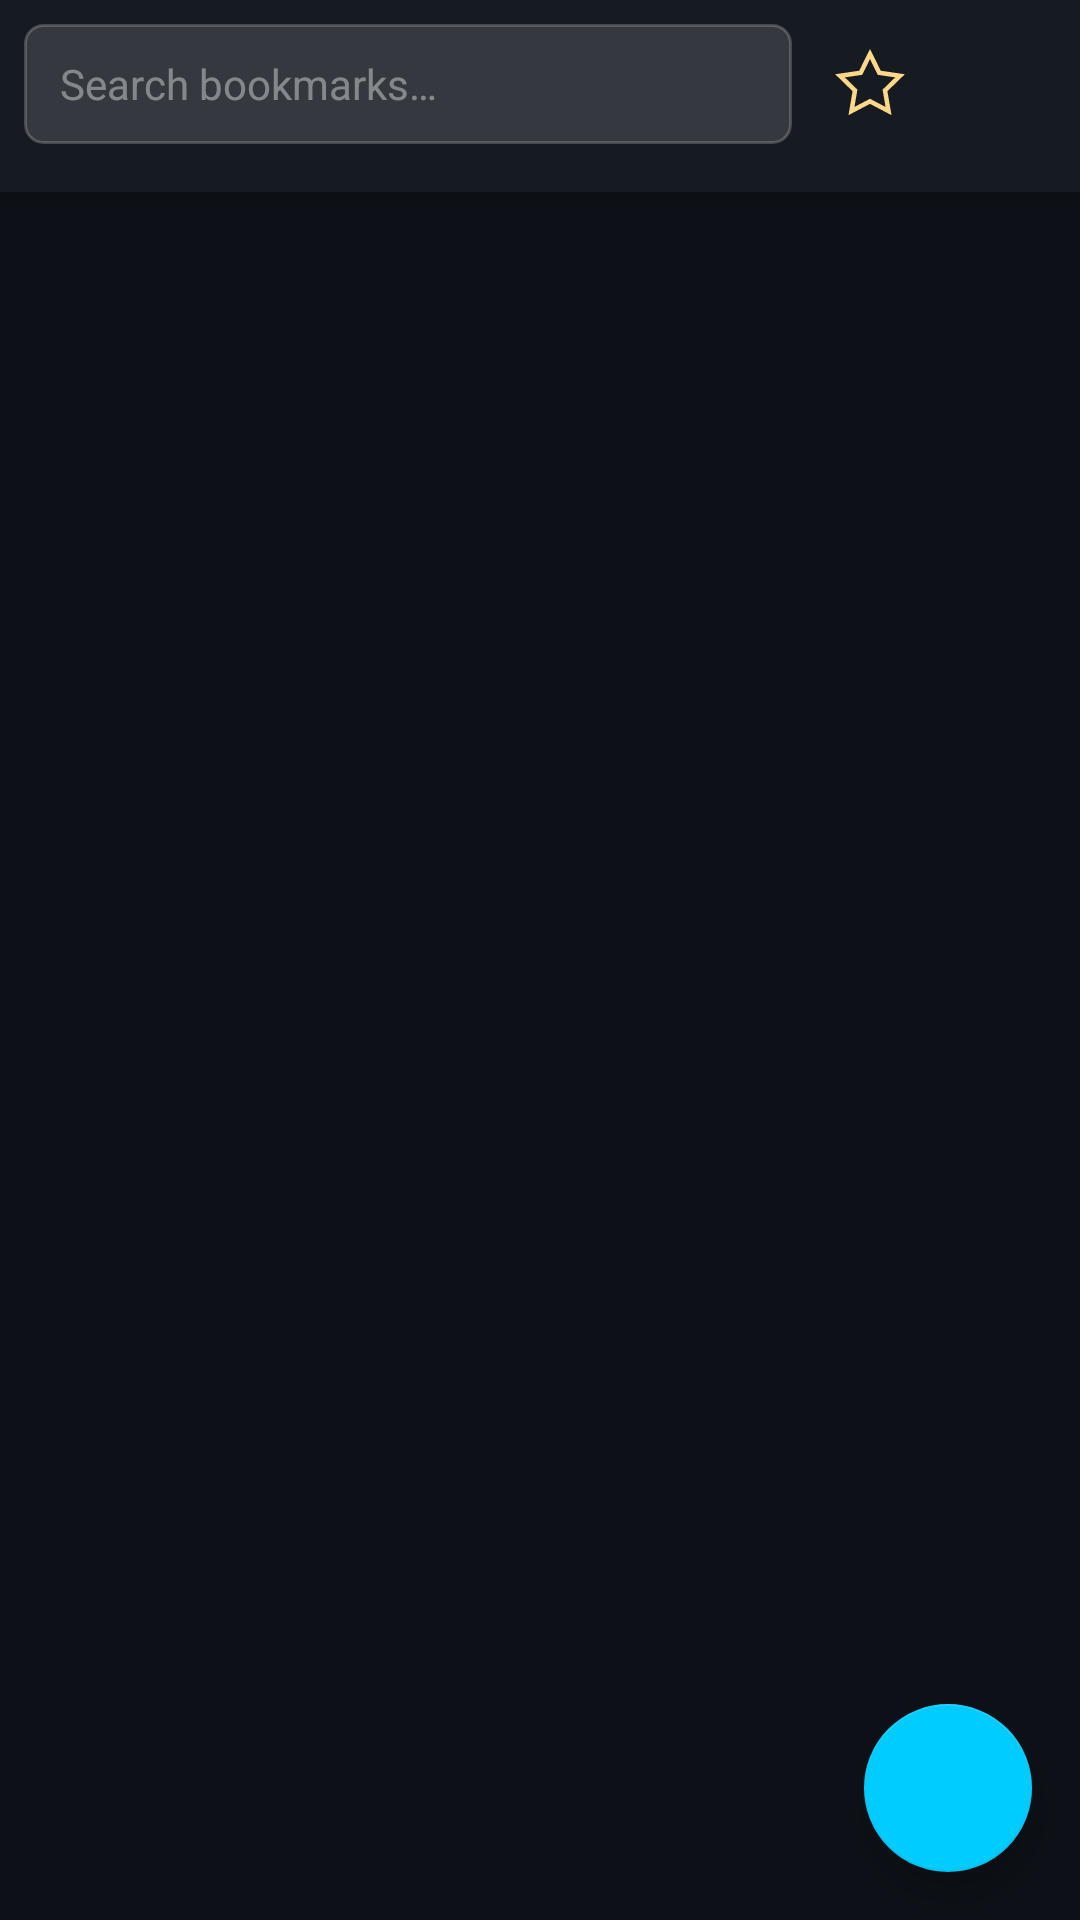

The Android layout XML behind this screen, and the referenced resources:
<!-- AndroidManifest.xml: application theme Theme.NineGRadio -->
<!-- res/layout/activity_bookmark.xml -->
<?xml version="1.0" encoding="utf-8"?>
<androidx.coordinatorlayout.widget.CoordinatorLayout
    xmlns:android="http://schemas.android.com/apk/res/android"
    xmlns:app="http://schemas.android.com/apk/res-auto"
    android:layout_width="match_parent"
    android:layout_height="match_parent"
    android:background="#0D1117">

    
    <LinearLayout
        android:id="@+id/toolbarRow"
        android:layout_width="match_parent"
        android:layout_height="wrap_content"
        android:orientation="vertical"
        android:background="#161B22"
        android:elevation="4dp">

        <LinearLayout
            android:layout_width="match_parent"
            android:layout_height="wrap_content"
            android:orientation="horizontal"
            android:padding="8dp"
            android:gravity="center_vertical">

            
            <EditText
                android:id="@+id/etSearch"
                android:layout_width="0dp"
                android:layout_height="40dp"
                android:layout_weight="1"
                android:hint="Search bookmarks…"
                android:textColorHint="#66FFFFFF"
                android:textColor="#FFFFFF"
                android:textSize="14sp"
                android:background="@drawable/bg_search_box"
                android:paddingHorizontal="12dp"
                android:inputType="text"
                android:imeOptions="actionSearch"
                android:singleLine="true"/>

            
            <ImageButton
                android:id="@+id/btnFilterFavorites"
                android:layout_width="40dp"
                android:layout_height="40dp"
                android:layout_marginStart="6dp"
                android:src="@drawable/ic_star_outline"
                android:background="?attr/selectableItemBackgroundBorderless"
                android:tint="#88FFFFFF"
                android:contentDescription="Show favorites only"/>

            
            <ImageButton
                android:id="@+id/btnMore"
                android:layout_width="40dp"
                android:layout_height="40dp"
                android:layout_marginStart="2dp"
                android:src="@drawable/ic_settings"
                android:background="?attr/selectableItemBackgroundBorderless"
                android:tint="#88FFFFFF"
                android:contentDescription="More options"/>
        </LinearLayout>

        
        <HorizontalScrollView
            android:layout_width="match_parent"
            android:layout_height="wrap_content"
            android:scrollbars="none"
            android:paddingBottom="8dp">

            <LinearLayout
                android:id="@+id/listChipsContainer"
                android:layout_width="wrap_content"
                android:layout_height="wrap_content"
                android:orientation="horizontal"
                android:paddingHorizontal="8dp"
                android:gravity="center_vertical"/>
        </HorizontalScrollView>
    </LinearLayout>

    
    <androidx.recyclerview.widget.RecyclerView
        android:id="@+id/recyclerBookmarks"
        android:layout_width="match_parent"
        android:layout_height="match_parent"
        android:layout_marginTop="0dp"
        android:clipToPadding="false"
        android:paddingTop="112dp"
        android:paddingBottom="80dp"/>

    
    <TextView
        android:id="@+id/tvEmpty"
        android:layout_width="match_parent"
        android:layout_height="wrap_content"
        android:layout_gravity="center"
        android:text="No bookmarks.\nTap ★ in the main screen to save a frequency."
        android:textColor="#55FFFFFF"
        android:textSize="14sp"
        android:gravity="center"
        android:padding="32dp"
        android:visibility="gone"/>

    
    <com.google.android.material.floatingactionbutton.FloatingActionButton
        android:id="@+id/fabAddBookmark"
        android:layout_width="wrap_content"
        android:layout_height="wrap_content"
        android:layout_gravity="bottom|end"
        android:layout_margin="16dp"
        android:src="@drawable/ic_add"
        app:backgroundTint="#00CCFF"
        android:contentDescription="Add bookmark"/>

</androidx.coordinatorlayout.widget.CoordinatorLayout>
<!-- resources referenced by this layout -->
<resources>
  <!-- drawable bg_search_box (drawable) -->
  <?xml version="1.0" encoding="utf-8"?>
  <shape xmlns:android="http://schemas.android.com/apk/res/android"
      android:shape="rectangle">
      <solid android:color="#22FFFFFF"/>
      <corners android:radius="6dp"/>
      <stroke android:width="1dp" android:color="#33FFFFFF"/>
  </shape>
  <!-- drawable ic_star_outline (drawable) -->
  <vector xmlns:android="http://schemas.android.com/apk/res/android"
      android:width="24dp"
      android:height="24dp"
      android:viewportWidth="24"
      android:viewportHeight="24">
      <path
          android:fillColor="@android:color/transparent"
          android:strokeColor="#FFAA00"
          android:strokeWidth="1.5"
          android:pathData="M12,2 L15.09,8.26 L22,9.27 L17,14.14 L18.18,21.02 L12,17.77 L5.82,21.02 L7,14.14 L2,9.27 L8.91,8.26 Z"/>
  </vector>
  <style name="Theme.NineGRadio" parent="Theme.MaterialComponents.DayNight.NoActionBar">
          <item name="colorPrimary">@color/colorPrimary</item>
          <item name="colorPrimaryDark">@color/colorPrimaryDark</item>
          <item name="colorAccent">@color/colorAccent</item>
          <item name="colorSecondary">@color/colorSecondary</item>
          <item name="android:windowBackground">@color/bgMain</item>
          <item name="android:colorBackground">@color/bgMain</item>
          <item name="android:textColor">@color/textPrimary</item>
          <item name="android:textColorSecondary">@color/textSecondary</item>
          <item name="colorSurface">@color/bgSurface</item>
          <item name="colorOnSurface">@color/textPrimary</item>
          <item name="colorError">@color/textError</item>
  
          
          <item name="windowActionBar">false</item>
          <item name="windowNoTitle">true</item>
  
          
          <item name="chipStyle">@style/NineGRadioChip</item>
  
          
          <item name="sliderStyle">@style/NineGRadioSlider</item>
      </style>
  <color name="colorPrimary">#00CCFF</color>
  <color name="colorPrimaryDark">#0088BB</color>
  <color name="colorAccent">#FF8800</color>
  <color name="colorSecondary">#44FF88</color>
  <color name="bgMain">#0D1117</color>
  <color name="textPrimary">#FFFFFFFF</color>
  <color name="textSecondary">#AAFFFFFF</color>
  <color name="bgSurface">#161B22</color>
  <color name="textError">#FF4444</color>
  <style name="NineGRadioChip" parent="Widget.MaterialComponents.Chip.Choice">
          <item name="android:textColor">@color/textAccent</item>
          <item name="chipBackgroundColor">@color/chipSelected</item>
          <item name="chipStrokeColor">@color/colorPrimary</item>
          <item name="chipStrokeWidth">1dp</item>
          <item name="chipCornerRadius">4dp</item>
          <item name="chipMinHeight">30dp</item>
          <item name="android:textSize">12sp</item>
          <item name="checkedIconVisible">false</item>
      </style>
  <style name="NineGRadioSlider" parent="Widget.MaterialComponents.Slider">
          <item name="thumbColor">@color/colorPrimary</item>
          <item name="trackColorActive">@color/colorPrimary</item>
          <item name="trackColorInactive">@color/divider</item>
          <item name="haloColor">#1A00CCFF</item>
      </style>
  <color name="textAccent">#00CCFF</color>
  <color name="chipSelected">#1A00CCFF</color>
  <color name="divider">#33FFFFFF</color>
</resources>
